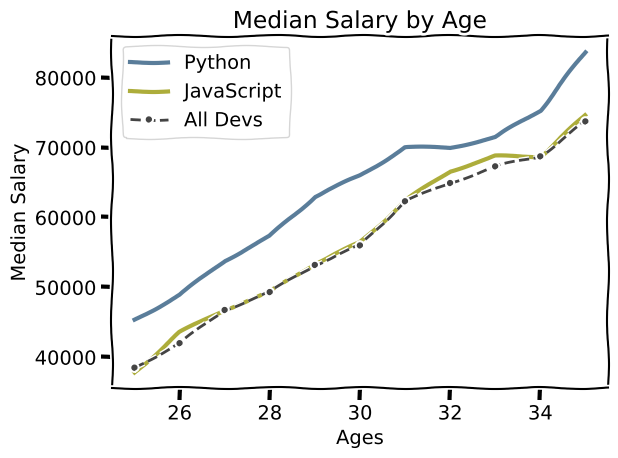

This chart was generated by the following Python code:
# 格式化字符串
# https://matplotlib.org/api/_as_gen/matplotlib.pyplot.plot.html

from matplotlib import pyplot as plt

# print(plt.style.available)    #顯示所有style
# plt.style.use('fivethirtyeight')    # 變更plt style # 沒有網格效果
plt.xkcd()  # xkcd 漫畫風格 # 沒有網格效果

ages_x = [25, 26, 27, 28, 29, 30, 31, 32, 33, 34, 35]

# Median Python Developer Salaries by Age
py_dev_y = [45372, 48876, 53850, 57287, 63016,
            65998, 70003, 70000, 71496, 75370, 83640]

plt.plot(ages_x, py_dev_y, color='#5a7d9a', linewidth=3, label='Python')

# Median JavaScript Developer Salaries by Age
js_dev_y = [37810, 43515, 46823, 49293, 53437,
            56373, 62375, 66674, 68745, 68746, 74583]

plt.plot(ages_x, js_dev_y, color='#adad3b', linewidth=3, label='JavaScript')

# Median Developer Salaries by Age
dev_y = [38496, 42000, 46752, 49320, 53200,
         56000, 62316, 64928, 67317, 68748, 73752]

plt.plot(ages_x, dev_y, color='#444444', linestyle='--', marker='.', label='All Devs')

plt.xlabel('Ages')
plt.ylabel('Median Salary')
plt.title('Median Salary by Age')

# plt.legend(['All Devs', 'Python'])
plt.legend()    # 顯示標籤
plt.grid()  # 添加網格
plt.tight_layout()  # 圖表過度集中可以使用.tight_layout分開
plt.savefig('plot.png')
plt.show()